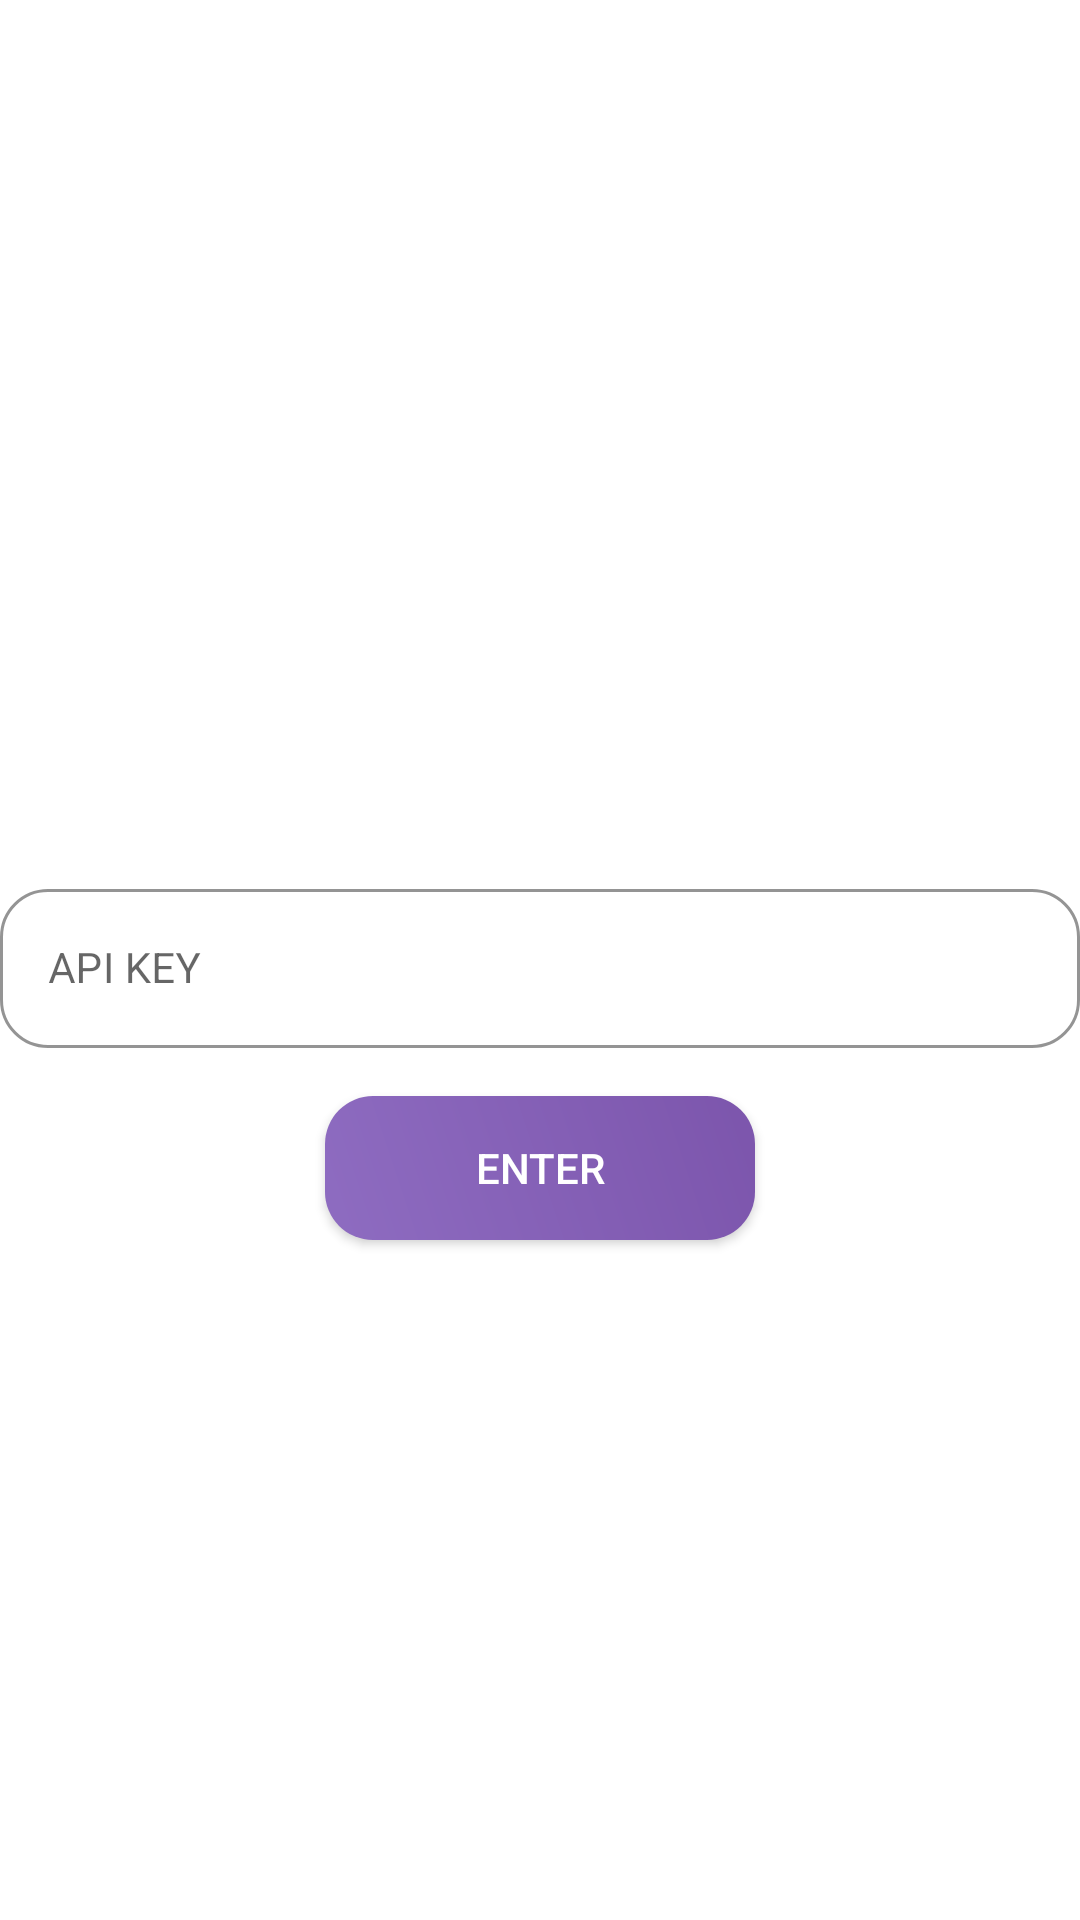

Here is an Android app screen rendered from its layout file. Give the layout XML and the strings, colors and styles it references.
<!-- AndroidManifest.xml: application theme Theme.WeatherApp -->
<!-- res/layout/fragment_home.xml -->
<?xml version="1.0" encoding="utf-8"?>
<androidx.constraintlayout.widget.ConstraintLayout xmlns:android="http://schemas.android.com/apk/res/android"
    xmlns:tools="http://schemas.android.com/tools"
    android:layout_width="match_parent"
    android:layout_height="match_parent"
    android:layout_marginHorizontal="16dp"
    xmlns:app="http://schemas.android.com/apk/res-auto"
    tools:context=".ui.home.HomeFragment">

    <com.google.android.material.textfield.TextInputLayout
        android:id="@+id/apiKeyEdtLayout"
        android:layout_width="0dp"
        android:layout_height="wrap_content"
        android:hint="@string/api_key"
        app:boxBackgroundColor="@color/white"
        app:boxCornerRadiusTopEnd="16dp"
        app:boxCornerRadiusTopStart="16dp"
        app:boxCornerRadiusBottomEnd="16dp"
        app:boxCornerRadiusBottomStart="16dp"
        app:boxStrokeColor="@color/light_purple"
        app:placeholderTextColor="@color/light_purple"
        app:hintTextColor="@color/light_purple"
        style="@style/Widget.MaterialComponents.TextInputLayout.OutlinedBox"
        app:layout_constraintBottom_toBottomOf="parent"
        app:layout_constraintEnd_toEndOf="parent"
        app:layout_constraintStart_toStartOf="parent"
        app:layout_constraintTop_toTopOf="parent">

        <com.google.android.material.textfield.TextInputEditText
            android:layout_width="match_parent"
            android:layout_height="wrap_content"
            android:textSize="14sp" />
    </com.google.android.material.textfield.TextInputLayout>

    <androidx.appcompat.widget.AppCompatButton
        android:id="@+id/confirmButton"
        android:layout_width="wrap_content"
        android:layout_height="wrap_content"
        android:layout_marginTop="16dp"
        android:background="@drawable/custom_gradient_button_background"
        android:text="@string/enter"
        android:textColor="@color/white"
        android:paddingHorizontal="50dp"
        app:layout_constraintEnd_toEndOf="parent"
        app:layout_constraintStart_toStartOf="parent"
        app:layout_constraintTop_toBottomOf="@+id/apiKeyEdtLayout" />
</androidx.constraintlayout.widget.ConstraintLayout>
<!-- resources referenced by this layout -->
<resources>
  <color name="light_purple">#8E6CC1</color>
  <color name="white">#FFFFFFFF</color>
  <!-- drawable custom_gradient_button_background (drawable) -->
  <?xml version="1.0" encoding="utf-8"?>
  <shape xmlns:android="http://schemas.android.com/apk/res/android"
      android:shape="rectangle">
      <corners android:radius="16dp" />
      <gradient
          android:startColor="@color/light_purple"
          android:endColor="#7C55AC"
          android:angle="45"/>
      <padding android:right="16dp" android:left="16dp" />
  </shape>
  <string name="api_key">API KEY</string>
  <string name="enter">Enter</string>
  <style name="Theme.WeatherApp" parent="Theme.MaterialComponents.DayNight.DarkActionBar">
          
          <item name="colorPrimary">@color/black</item>
          <item name="colorPrimaryVariant">@color/black</item>
          <item name="colorOnPrimary">@color/white</item>
          
          <item name="colorSecondary">@color/teal_200</item>
          <item name="colorSecondaryVariant">@color/teal_700</item>
          <item name="colorOnSecondary">@color/black</item>
          
          <item name="android:statusBarColor" tools:targetApi="l">@color/white</item>
          <item name="android:windowLightStatusBar">true</item>
          
          <item name="windowActionBar">false</item>
          <item name="windowNoTitle">true</item>
      </style>
  <color name="black">#FF000000</color>
  <color name="teal_200">#FF03DAC5</color>
  <color name="teal_700">#FF018786</color>
</resources>
